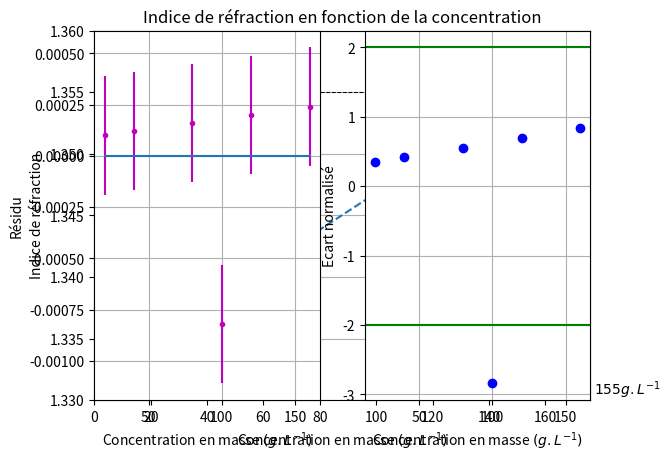

The script that saved this image:
# -*- coding: utf-8 -*-
"""
Created on Mon Sep 20 09:52:14 2021

[redacted]
"""

#TP 2
#Exploitation d'un étalonnage - recherche d'un modèle

#étape 1: Rechercher les bibliothèques utiles.
import numpy as np   #pour effectuer des calculs
import matplotlib.pyplot as plt    #pour obtenir des graphiques

#étape 2: Compléter le script suivant en entrant les valeurs expérimentales

# Entrer les valeurs de concentrations et des mesures expérimentales de la grandeur notée y, séparées par des virgules
C = np.array([20, 40, 80, 100, 120, 160])              
y = np.array([1.335, 1.338, 1.344, 1.346, 1.350, 1.356])

#étape 3: Faire calculer l'incertitude-type sur y à partir de l'évaluation de la demi-étendue de sa mesure

# Demi-étendue (ou tolérance) de chaque mesurage de y (à compléter)
delta_y = 0.0005                                                     
# Incertitude-type sur y, on néglige celle sur C
u_y = delta_y / np.sqrt(3) 

#étape 4: Rechercher un modèle affine proche des valeurs expérimentales par la fonction polyfit
#Obtenir le coefficient directeur et l'ordonnée à l'origine de ce modèle (ajouter les unités)

# Régression linéaire de y en fonction de C (équation: y = mod[0]*C + mod[1])
mod = np.polyfit(C, y, 1)   
print('Le coefficient directeur de la droite est', mod[0], '')
print('L"ordonnée à l" origine de la droite est', mod[1], '')

#étape 5: Faire tracer sur le même graphique les points expérimentaux avec leur barre d'incertitude et le modèle affine (appelé droite de régression)
#Ajouter l'intervalle des valeurs de y (y à tracer entre ymin et ymax), une légende sur les axes puis un titre au graphique.

# Tracé des points expérimentaux avec barres d'incertitude 
plt.errorbar(C, y, yerr = u_y, fmt = ',', color = 'r', label= "points expérimentaux")
plt.grid()
plt.xlabel(r'Concentration en masse $(g.L^{-1})$')
plt.ylabel('Indice de réfraction')
ymin=1.330
ymax=1.360
ax=plt.gca()
ax.set_xlim(0, 1.1*np.max(C))
ax.set_ylim(ymin,ymax)

n_exp = 1.355
C_tot = (n_exp - mod[1]) / mod[0]
plt.plot([0, C_tot, C_tot], [n_exp, n_exp, 0], linestyle="--", color='k', lw=0.75)
plt.scatter(C_tot, n_exp, marker='x', s=100, color='k')
plt.text(3, n_exp + 0.0005, r"$n_{exp}=" + str(n_exp) + "$")
plt.text(C_tot + 3, ymin + 0.0005, r"$C_{m,tot}=" + str(round(C_tot)) + "g.L^{-1}$")

# Tracé de la droite de régression en pointillés 
plt.plot(C, np.polyval(mod,C),'--', label= "droite de régression") 
plt.title('Indice de réfraction en fonction de la concentration')
plt.legend()
plt.show()


#étape 6:Tracer le graphique des résidus, en ajoutant les barres d'incertitude correspondantes
#Ajouter une légende sur les axes

# Tracé des résidus 
res = (y-np.polyval(mod,C))
plt.subplot(1, 2, 1)
plt.errorbar(C, res, yerr=u_y, fmt='.m')  
plt.plot(C, np.zeros(len(C)))   #Tracé de la ligne d'ordonnée 0          
plt.xlabel(r'Concentration en masse $(g.L^{-1})$')
plt.ylabel('Résidu')
plt.grid()

#étape 7: Tracer le graphique des écarts normalisés
#Ajouter une légende sur les axes

#Tracé des écarts normalisés
z = (y-np.polyval(mod,C))/(u_y)
plt.subplot(1, 2, 2)
plt.axhline(y = 2,color='g')
plt.axhline(y = -2,color='g')
plt.plot(C, z,'bo')  
      
plt.xlabel(r'Concentration en masse $(g.L^{-1})$')
plt.ylabel('Ecart normalisé')
plt.grid()
plt.show()

